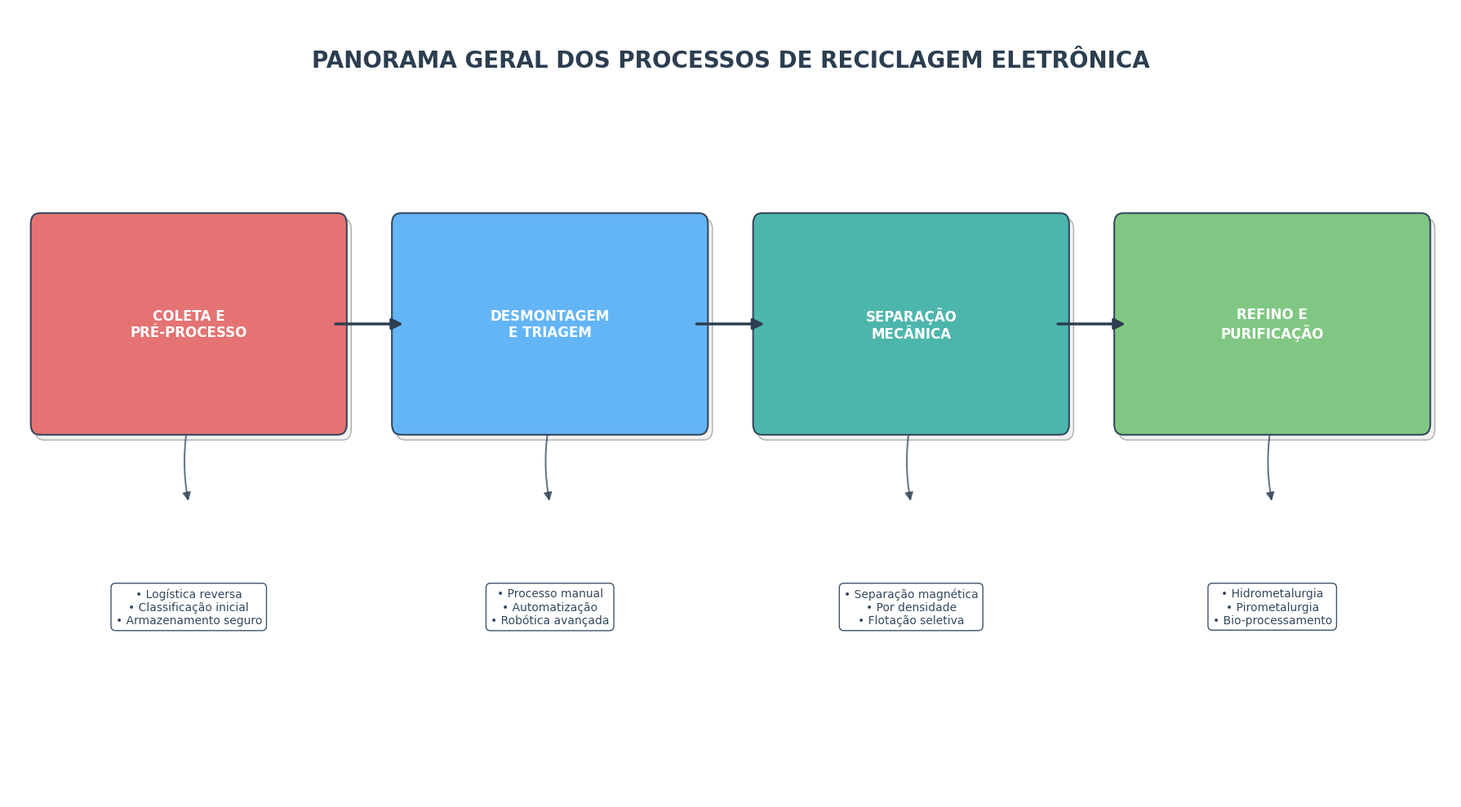

Python code for this plot:
import matplotlib.pyplot as plt
import matplotlib.patches as patches
from matplotlib.patches import FancyBboxPatch, FancyArrowPatch
import numpy as np


class FluxogramaReciclagemEletronica:
    """
    Classe para criar fluxograma profissional dos processos de reciclagem eletrônica.
    """

    def __init__(self):
        # Configurações de estilo
        self.colors = {
            'coleta': '#E57373',
            'desmontagem': '#64B5F6',
            'separacao': '#4DB6AC',
            'refino': '#81C784',
            'arrow': '#2C3E50',
            'text_primary': '#2C3E50',
            'text_secondary': '#34495E',
            'background': '#FFFFFF',
            'border': '#34495E'
        }

        self.fonts = {
            'title': {'size': 20, 'weight': 'bold'},
            'main_box': {'size': 12, 'weight': 'bold'},
            'sub_text': {'size': 10, 'weight': 'normal'}
        }

        # Dados do fluxograma
        self.etapas_principais = [
            {
                'pos': (2, 5),
                'text': 'COLETA E\nPRÉ-PROCESSO',
                'color': self.colors['coleta'],
                'width': 3.2,
                'height': 1.8
            },
            {
                'pos': (6, 5),
                'text': 'DESMONTAGEM\nE TRIAGEM',
                'color': self.colors['desmontagem'],
                'width': 3.2,
                'height': 1.8
            },
            {
                'pos': (10, 5),
                'text': 'SEPARAÇÃO\nMECÂNICA',
                'color': self.colors['separacao'],
                'width': 3.2,
                'height': 1.8
            },
            {
                'pos': (14, 5),
                'text': 'REFINO E\nPURIFICAÇÃO',
                'color': self.colors['refino'],
                'width': 3.2,
                'height': 1.8
            }
        ]

        self.subcategorias = [
            {
                'pos': (2, 2.5),
                'items': ['• Logística reversa', '• Classificação inicial', '• Armazenamento seguro']
            },
            {
                'pos': (6, 2.5),
                'items': ['• Processo manual', '• Automatização', '• Robótica avançada']
            },
            {
                'pos': (10, 2.5),
                'items': ['• Separação magnética', '• Por densidade', '• Flotação seletiva']
            },
            {
                'pos': (14, 2.5),
                'items': ['• Hidrometalurgia', '• Pirometalurgia', '• Bio-processamento']
            }
        ]

    def configurar_matplotlib(self):
        """Configura o estilo do matplotlib para um visual mais profissional."""
        plt.style.use('default')
        plt.rcParams.update({
            'font.family': 'DejaVu Sans',
            'axes.spines.top': False,
            'axes.spines.right': False,
            'axes.spines.bottom': False,
            'axes.spines.left': False,
            'figure.facecolor': self.colors['background']
        })

    def criar_caixa_principal(self, ax, etapa):
        """Cria uma caixa principal do fluxograma com estilo profissional."""
        x, y = etapa['pos']
        width, height = etapa['width'], etapa['height']

        # Sombra
        shadow = FancyBboxPatch(
            (x - width / 2 + 0.05, y - height / 2 - 0.05),
            width, height,
            boxstyle="round,pad=0.15,rounding_size=0.1",
            facecolor='lightgray',
            alpha=0.3,
            zorder=1
        )
        ax.add_patch(shadow)

        # Caixa principal
        box = FancyBboxPatch(
            (x - width / 2, y - height / 2),
            width, height,
            boxstyle="round,pad=0.15,rounding_size=0.1",
            facecolor=etapa['color'],
            edgecolor=self.colors['border'],
            linewidth=1.5,
            zorder=2
        )
        ax.add_patch(box)

        # Texto
        ax.text(
            x, y, etapa['text'],
            ha='center', va='center',
            fontsize=self.fonts['main_box']['size'],
            fontweight=self.fonts['main_box']['weight'],
            color='white',
            zorder=3
        )

    def criar_seta_conexao(self, ax, inicio, fim):
        """Cria setas de conexão entre as etapas."""
        arrow = FancyArrowPatch(
            inicio, fim,
            arrowstyle='-|>',
            lw=2.5,
            color=self.colors['arrow'],
            mutation_scale=20,
            zorder=2
        )
        ax.add_patch(arrow)

    def criar_caixa_subcategoria(self, ax, subcategoria):
        """Cria caixas de subcategorias com informações detalhadas."""
        x, y = subcategoria['pos']
        text = '\n'.join(subcategoria['items'])

        # Caixa de fundo
        bbox_props = dict(
            boxstyle="round,pad=0.4",
            facecolor='white',
            edgecolor=self.colors['border'],
            linewidth=1,
            alpha=0.95
        )

        ax.text(
            x, y, text,
            ha='center', va='top',
            fontsize=self.fonts['sub_text']['size'],
            fontweight=self.fonts['sub_text']['weight'],
            color=self.colors['text_secondary'],
            bbox=bbox_props,
            zorder=3
        )

    def criar_seta_subcategoria(self, ax, etapa_pos, sub_pos):
        """Cria setas conectando etapas principais às subcategorias."""
        start_x, start_y = etapa_pos
        end_x, end_y = sub_pos

        arrow = FancyArrowPatch(
            (start_x, start_y - 0.9),
            (end_x, end_y + 0.8),
            arrowstyle='-|>',
            lw=1.5,
            color=self.colors['arrow'],
            alpha=0.7,
            connectionstyle="arc3,rad=0.1",
            mutation_scale=15,
            zorder=1
        )
        ax.add_patch(arrow)

    def criar_fluxograma(self, salvar_arquivo=True, nome_arquivo='fluxograma_reciclagem_profissional.png'):
        """Método principal para criar o fluxograma completo."""
        self.configurar_matplotlib()

        # Criar figura
        fig, ax = plt.subplots(1, 1, figsize=(18, 10))

        # Título principal
        ax.text(
            8, 7.5,
            'PANORAMA GERAL DOS PROCESSOS DE RECICLAGEM ELETRÔNICA',
            ha='center', va='center',
            fontsize=self.fonts['title']['size'],
            fontweight=self.fonts['title']['weight'],
            color=self.colors['text_primary']
        )

        # Criar caixas principais
        for etapa in self.etapas_principais:
            self.criar_caixa_principal(ax, etapa)

        # Criar setas entre etapas principais
        for i in range(len(self.etapas_principais) - 1):
            start_pos = self.etapas_principais[i]['pos']
            end_pos = self.etapas_principais[i + 1]['pos']

            start_x = start_pos[0] + self.etapas_principais[i]['width'] / 2
            end_x = end_pos[0] - self.etapas_principais[i + 1]['width'] / 2

            self.criar_seta_conexao(
                ax,
                (start_x, start_pos[1]),
                (end_x, end_pos[1])
            )

        # Criar subcategorias
        for subcategoria in self.subcategorias:
            self.criar_caixa_subcategoria(ax, subcategoria)

        # Criar setas para subcategorias
        for i, (etapa, subcategoria) in enumerate(zip(self.etapas_principais, self.subcategorias)):
            self.criar_seta_subcategoria(ax, etapa['pos'], subcategoria['pos'])

        # Configurações do gráfico
        ax.set_xlim(0, 16)
        ax.set_ylim(0.5, 8)
        ax.axis('off')

        # Layout e salvamento
        plt.tight_layout()

        if salvar_arquivo:
            plt.savefig(
                nome_arquivo,
                dpi=300,
                bbox_inches='tight',
                facecolor=self.colors['background'],
                edgecolor='none',
                format='png'
            )
            print(f"Fluxograma salvo como: {nome_arquivo}")

        plt.show()
        return fig, ax

    def gerar_relatorio_tecnico(self):
        """Gera um relatório técnico das etapas do processo."""
        relatorio = """
        RELATÓRIO TÉCNICO - PROCESSOS DE RECICLAGEM ELETRÔNICA
        ========================================================

        1. COLETA E PRÉ-PROCESSO:
           - Implementação de logística reversa eficiente
           - Classificação inicial por tipo de equipamento
           - Sistemas de armazenamento seguro e ambientalmente correto

        2. DESMONTAGEM E TRIAGEM:
           - Processos manuais para componentes complexos
           - Automatização para maior eficiência
           - Tecnologias robóticas para precisão e segurança

        3. SEPARAÇÃO MECÂNICA:
           - Separação magnética para materiais ferromagnéticos
           - Separação por densidade para diferentes metais
           - Flotação seletiva para materiais específicos

        4. REFINO E PURIFICAÇÃO:
           - Hidrometalurgia para recuperação de metais preciosos
           - Pirometalurgia para processamento térmico
           - Bio-processamento utilizando microorganismos
        """
        return relatorio


# Exemplo de uso
def main():
    """Função principal para executar o gerador de fluxograma."""
    fluxograma = FluxogramaReciclagemEletronica()

    # Criar o fluxograma
    fig, ax = fluxograma.criar_fluxograma(
        salvar_arquivo=True,
        nome_arquivo='panorama_reciclagem_eletronica_v2.png'
    )

    # Gerar relatório técnico (opcional)
    relatorio = fluxograma.gerar_relatorio_tecnico()
    print(relatorio)


if __name__ == "__main__":
    main()
